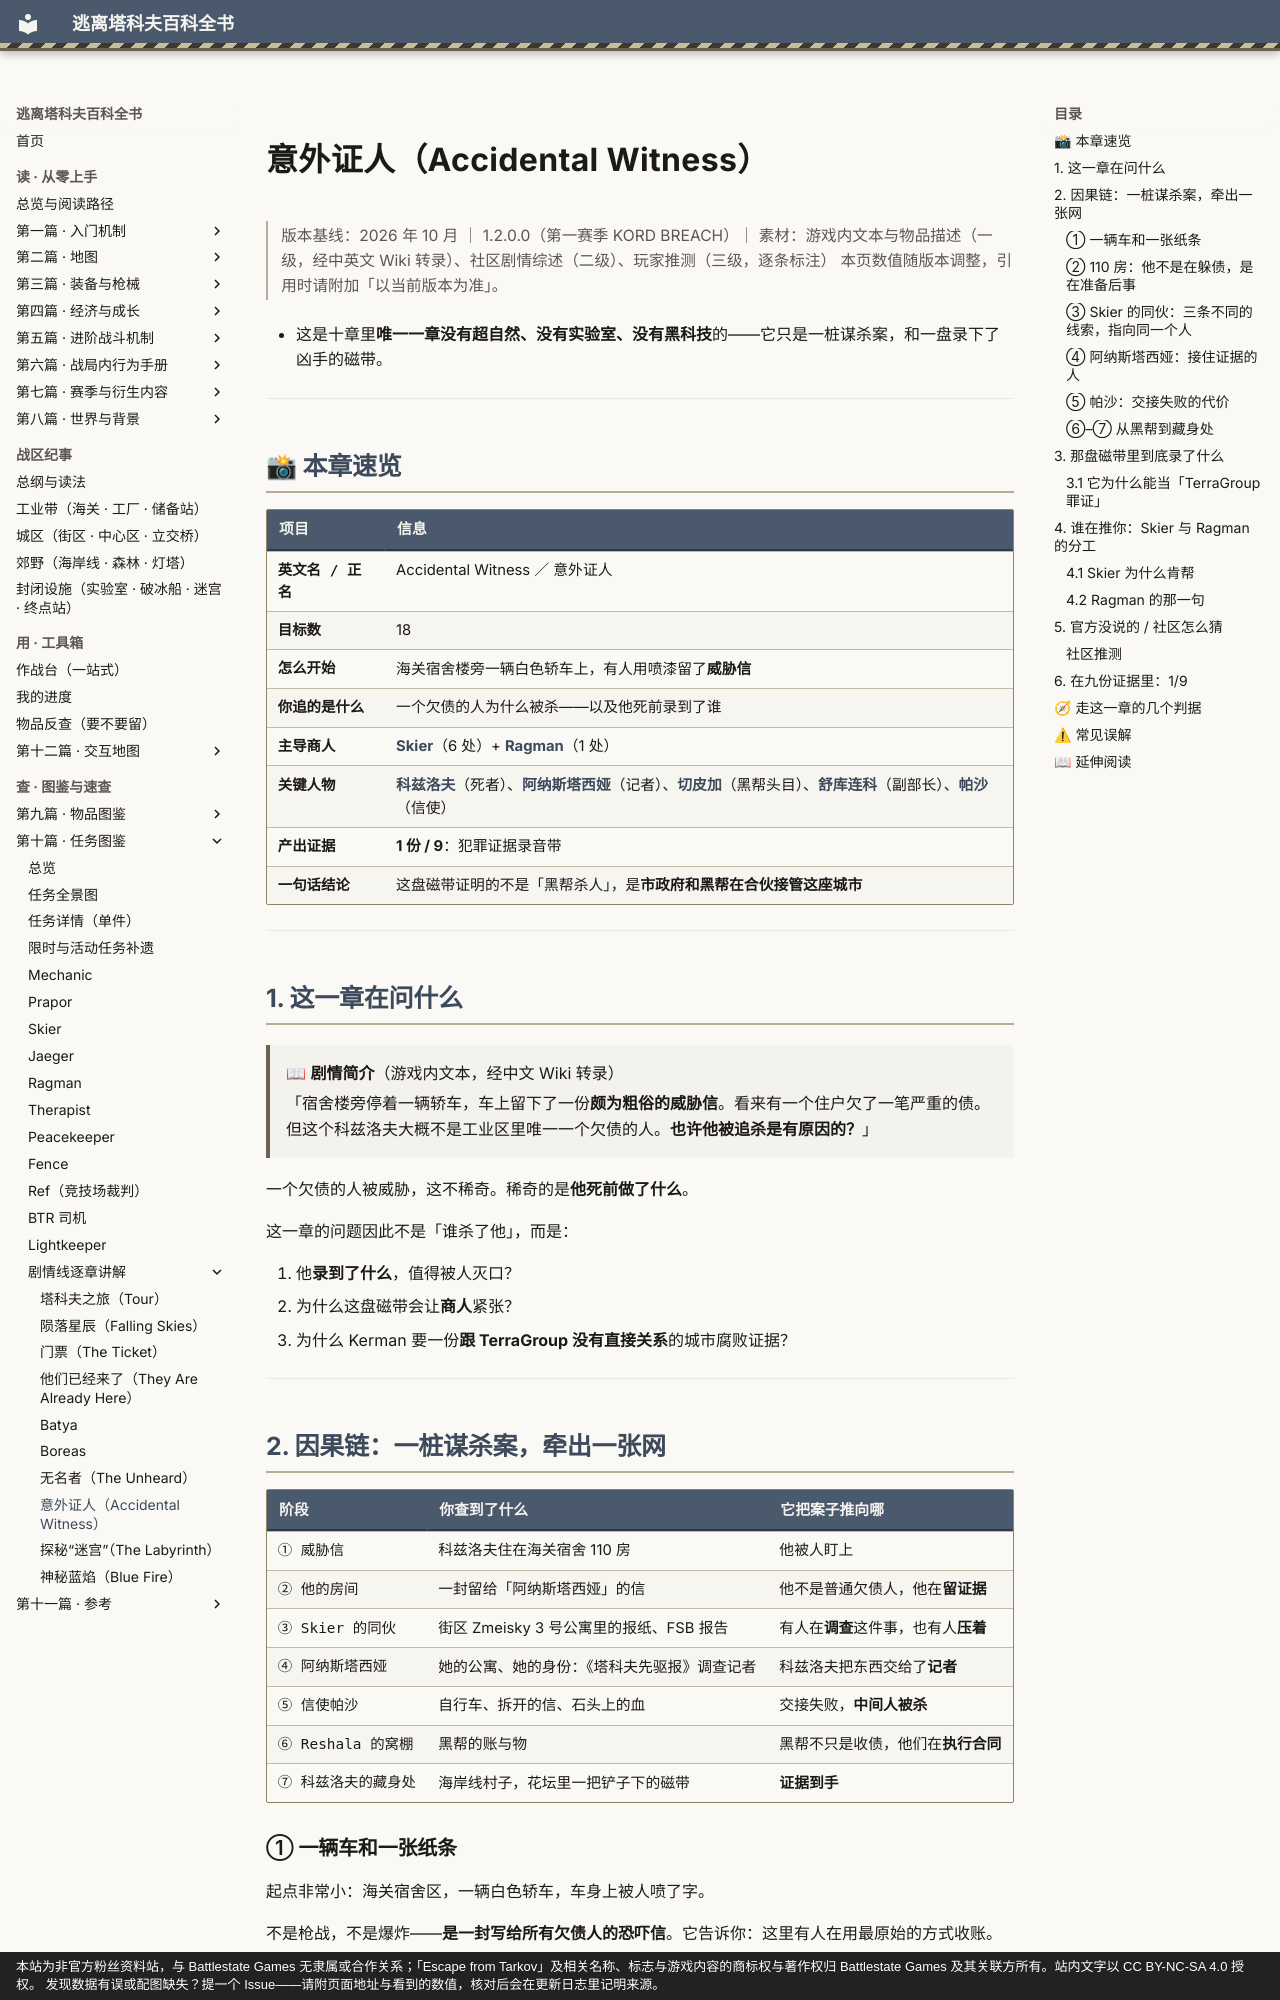

repository: GTX950L/tarkov-encyclopedia · page: story/accidental-witness/index.html · generator: mkdocs · copyright: 本站为非官方粉丝资料站，与 Battlestate Games 无隶属或合作关系；「Escape from Tarkov」及相关名称、标志与游戏内容的商标权与著作权归 Battlestate Games 及其关联方所有。站内文字以 CC BY-NC-SA 4.0 授权。 发现数据有误或配图缺失？提一个 Issue——请附页面地址与看到的数值，核对后会在更新日志里记明来源。

---
description: "意外证人：剧情简介（游戏内文本，经中文 Wiki 转录） 「宿舍楼旁停着一辆轿车，车上留下了一份颇为粗俗的威胁信。看来有一个住户欠…"  # 自动生成
---
# 意外证人（Accidental Witness）

<div class="tk-ver" data-search-exclude markdown>

> 版本基线：2026 年 10 月 ｜ 1.2.0.0（第一赛季 KORD BREACH）｜ 素材：游戏内文本与物品描述（一级，经中英文 Wiki 转录）、社区剧情综述（二级）、玩家推测（三级，逐条标注）
> 本页数值随版本调整，引用时请附加「以当前版本为准」。

</div>

<a id="top"></a>

- 这是十章里**唯一一章没有超自然、没有实验室、没有黑科技**的——它只是一桩谋杀案，和一盘录下了凶手的磁带。

---

## 📸 本章速览

| 项目 | 信息 |
|------|------|
| **英文名 / 正名** | Accidental Witness ／ 意外证人 |
| **目标数** | 18 |
| **怎么开始** | 海关宿舍楼旁一辆白色轿车上，有人用喷漆留了**威胁信** |
| **你追的是什么** | 一个欠债的人为什么被杀——以及他死前录到了谁 |
| **主导商人** | [**Skier**](../quests/skier.md)（6 处）+ [**Ragman**](../quests/ragman.md)（1 处） |
| **关键人物** | [**科兹洛夫**](../entries/story-cast.md#kozlov)（死者）、[**阿纳斯塔西娅**](../entries/story-cast.md#anastasia)（记者）、[**切皮加**](../entries/story-cast.md#chepiga)（黑帮头目）、[**舒库连科**](../entries/story-cast.md#shukurenko)（副部长）、[**帕沙**](../entries/story-cast.md#pasha)（信使） |
| **产出证据** | **1 份 / 9**：犯罪证据录音带 |
| **一句话结论** | 这盘磁带证明的不是「黑帮杀人」，是**市政府和黑帮在合伙接管这座城市** |

---

## 1. 这一章在问什么

> 📖 **剧情简介**（游戏内文本，经中文 Wiki 转录）
>
> 「宿舍楼旁停着一辆轿车，车上留下了一份**颇为粗俗的威胁信**。看来有一个住户欠了一笔严重的债。但这个科兹洛夫大概不是工业区里唯一一个欠债的人。**也许他被追杀是有原因的？**」

一个欠债的人被威胁，这不稀奇。稀奇的是**他死前做了什么**。

这一章的问题因此不是「谁杀了他」，而是：

1. 他**录到了什么**，值得被人灭口？
2. 为什么这盘磁带会让**商人**紧张？
3. 为什么 Kerman 要一份**跟 TerraGroup 没有直接关系**的城市腐败证据？

---

## 2. 因果链：一桩谋杀案，牵出一张网

| 阶段 | 你查到了什么 | 它把案子推向哪 |
|---|---|---|
| ① 威胁信 | 科兹洛夫住在海关宿舍 110 房 | 他被人盯上 |
| ② 他的房间 | 一封留给「阿纳斯塔西娅」的信 | 他不是普通欠债人，他在**留证据** |
| ③ Skier 的同伙 | 街区 Zmeisky 3 号公寓里的报纸、FSB 报告 | 有人在**调查**这件事，也有人**压着** |
| ④ 阿纳斯塔西娅 | 她的公寓、她的身份：《塔科夫先驱报》调查记者 | 科兹洛夫把东西交给了**记者** |
| ⑤ 信使帕沙 | 自行车、拆开的信、石头上的血 | 交接失败，**中间人被杀** |
| ⑥ Reshala 的窝棚 | 黑帮的账与物 | 黑帮不只是收债，他们在**执行合同** |
| ⑦ 科兹洛夫的藏身处 | 海岸线村子，花坛里一把铲子下的磁带 | **证据到手** |
